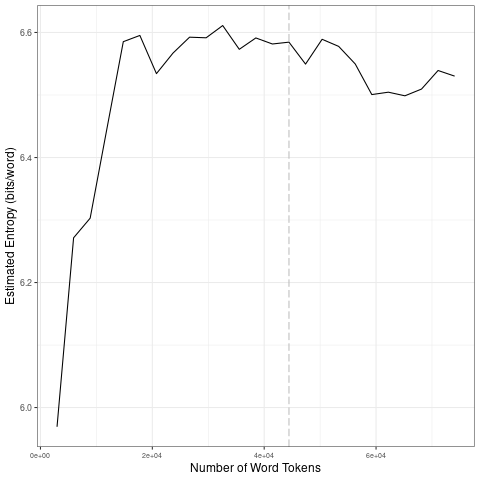

Source data for this figure (header and first rows):
file, entropy.Corpus.Size, entropy.Entropy, sd.Corpus.Size, sd.SD
data/2021_by_fr/2021-10-03_tokens_1-gram…, 2962, 5.969, 14810, 0.2299
data/2021_by_fr/2021-10-03_tokens_1-gram…, 5924, 6.272, 29620, 0.02604
data/2021_by_fr/2021-10-03_tokens_1-gram…, 8886, 6.303, 44430, 0.01432
data/2021_by_fr/2021-10-03_tokens_1-gram…, 11848, 6.444, 59240, 0.03419
data/2021_by_fr/2021-10-03_tokens_1-gram…, 14810, 6.585, 74050, 0.01741
data/2021_by_fr/2021-10-03_tokens_1-gram…, 17772, 6.595, 14810, 0.2299
data/2021_by_fr/2021-10-03_tokens_1-gram…, 20734, 6.534, 29620, 0.02604
data/2021_by_fr/2021-10-03_tokens_1-gram…, 23696, 6.567, 44430, 0.01432
data/2021_by_fr/2021-10-03_tokens_1-gram…, 26658, 6.592, 59240, 0.03419
data/2021_by_fr/2021-10-03_tokens_1-gram…, 29620, 6.591, 74050, 0.01741
data/2021_by_fr/2021-10-03_tokens_1-gram…, 32582, 6.611, 14810, 0.2299
data/2021_by_fr/2021-10-03_tokens_1-gram…, 35544, 6.573, 29620, 0.02604
data/2021_by_fr/2021-10-03_tokens_1-gram…, 38506, 6.591, 44430, 0.01432
data/2021_by_fr/2021-10-03_tokens_1-gram…, 41468, 6.582, 59240, 0.03419
data/2021_by_fr/2021-10-03_tokens_1-gram…, 44430, 6.585, 74050, 0.01741
data/2021_by_fr/2021-10-03_tokens_1-gram…, 47392, 6.549, 14810, 0.2299
data/2021_by_fr/2021-10-03_tokens_1-gram…, 50354, 6.589, 29620, 0.02604
data/2021_by_fr/2021-10-03_tokens_1-gram…, 53316, 6.578, 44430, 0.01432
data/2021_by_fr/2021-10-03_tokens_1-gram…, 56278, 6.55, 59240, 0.03419
data/2021_by_fr/2021-10-03_tokens_1-gram…, 59240, 6.501, 74050, 0.01741
data/2021_by_fr/2021-10-03_tokens_1-gram…, 62202, 6.504, 14810, 0.2299
data/2021_by_fr/2021-10-03_tokens_1-gram…, 65164, 6.499, 29620, 0.02604
data/2021_by_fr/2021-10-03_tokens_1-gram…, 68126, 6.509, 44430, 0.01432
data/2021_by_fr/2021-10-03_tokens_1-gram…, 71088, 6.539, 59240, 0.03419
data/2021_by_fr/2021-10-03_tokens_1-gram…, 74050, 6.53, 74050, 0.01741
